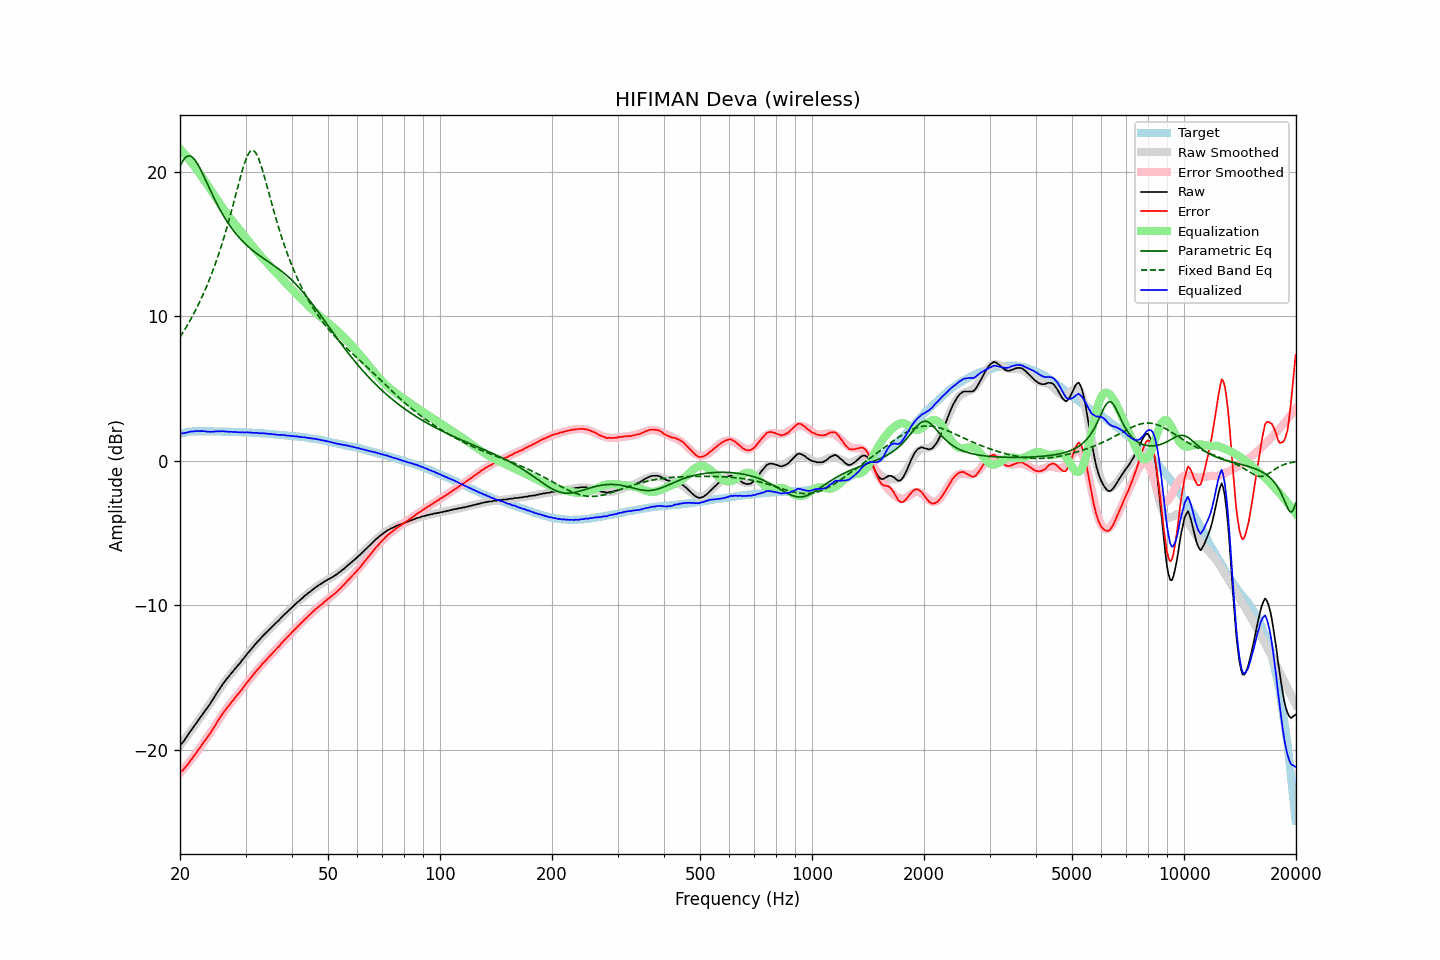

The table this chart was drawn from, first rows:
frequency, raw, error, smoothed, error_smoothed, equalization, parametric_eq, fixed_band_eq, equalized_raw, equalized_smoothed, target
20.00, -19.65, -21.52, -19.70, -21.60, 21.60, 20.40, 8.56, 1.96, 1.90, 1.88
20.20, -19.57, -21.47, -19.55, -21.47, 21.47, 20.62, 8.74, 1.91, 1.92, 1.91
20.40, -19.44, -21.38, -19.40, -21.35, 21.35, 20.81, 8.91, 1.90, 1.94, 1.94
20.61, -19.29, -21.25, -19.25, -21.21, 21.21, 20.95, 9.09, 1.93, 1.96, 1.96
20.81, -19.12, -21.11, -19.10, -21.08, 21.08, 21.05, 9.28, 1.96, 1.98, 1.99
21.02, -18.96, -20.97, -18.95, -20.94, 20.94, 21.10, 9.47, 1.99, 1.99, 2.02
21.23, -18.79, -20.81, -18.80, -20.81, 20.81, 21.11, 9.67, 2.02, 2.01, 2.03
21.44, -18.63, -20.67, -18.64, -20.66, 20.66, 21.07, 9.87, 2.03, 2.02, 2.04
21.66, -18.48, -20.52, -18.49, -20.52, 20.52, 20.99, 10.07, 2.04, 2.03, 2.05
21.87, -18.32, -20.37, -18.33, -20.38, 20.38, 20.87, 10.28, 2.05, 2.04, 2.05
22.09, -18.16, -20.22, -18.18, -20.23, 20.23, 20.72, 10.50, 2.06, 2.05, 2.06
22.31, -18.00, -20.06, -18.02, -20.08, 20.08, 20.54, 10.72, 2.07, 2.06, 2.06
22.54, -17.86, -19.91, -17.86, -19.92, 19.92, 20.34, 10.95, 2.06, 2.06, 2.06
22.76, -17.69, -19.75, -17.70, -19.76, 19.76, 20.12, 11.19, 2.07, 2.06, 2.06
22.99, -17.54, -19.58, -17.55, -19.60, 19.60, 19.89, 11.43, 2.07, 2.06, 2.05
23.22, -17.39, -19.43, -17.39, -19.44, 19.44, 19.65, 11.68, 2.06, 2.05, 2.05
23.45, -17.23, -19.28, -17.23, -19.28, 19.28, 19.41, 11.94, 2.05, 2.05, 2.05
23.69, -17.10, -19.14, -17.07, -19.12, 19.12, 19.17, 12.20, 2.02, 2.05, 2.05
23.92, -16.92, -18.97, -16.90, -18.95, 18.95, 18.93, 12.47, 2.03, 2.05, 2.05
24.16, -16.76, -18.81, -16.73, -18.78, 18.78, 18.69, 12.75, 2.02, 2.05, 2.05
24.40, -16.58, -18.63, -16.57, -18.61, 18.61, 18.45, 13.04, 2.03, 2.04, 2.05
24.65, -16.42, -18.45, -16.40, -18.44, 18.44, 18.22, 13.34, 2.02, 2.04, 2.04
24.89, -16.22, -18.26, -16.23, -18.27, 18.27, 18.00, 13.65, 2.05, 2.04, 2.04
25.14, -16.05, -18.09, -16.06, -18.10, 18.10, 17.78, 13.97, 2.05, 2.04, 2.04
25.39, -15.88, -17.92, -15.90, -17.93, 17.93, 17.57, 14.29, 2.05, 2.04, 2.04
25.65, -15.72, -17.75, -15.73, -17.77, 17.77, 17.36, 14.63, 2.05, 2.03, 2.04
25.91, -15.54, -17.57, -15.57, -17.60, 17.60, 17.17, 14.98, 2.06, 2.03, 2.03
26.16, -15.38, -17.41, -15.41, -17.44, 17.44, 16.98, 15.34, 2.06, 2.03, 2.03
26.43, -15.25, -17.27, -15.26, -17.28, 17.28, 16.79, 15.71, 2.04, 2.03, 2.03
26.69, -15.10, -17.12, -15.11, -17.13, 17.13, 16.62, 16.09, 2.04, 2.02, 2.03
26.96, -14.97, -16.99, -14.96, -16.98, 16.98, 16.45, 16.48, 2.02, 2.02, 2.03
27.23, -14.83, -16.84, -14.82, -16.84, 16.84, 16.29, 16.88, 2.01, 2.02, 2.02
27.50, -14.68, -16.69, -14.68, -16.70, 16.70, 16.13, 17.29, 2.02, 2.01, 2.02
27.77, -14.56, -16.57, -14.55, -16.56, 16.56, 15.98, 17.71, 2.00, 2.01, 2.01
28.05, -14.40, -16.41, -14.41, -16.42, 16.42, 15.84, 18.13, 2.01, 2.01, 2.01
28.33, -14.29, -16.29, -14.28, -16.28, 16.28, 15.70, 18.56, 1.99, 2.00, 2.00
28.62, -14.15, -16.15, -14.14, -16.14, 16.14, 15.57, 18.98, 2.00, 2.00, 2.00
28.90, -14.03, -16.03, -14.01, -16.01, 16.01, 15.44, 19.40, 1.97, 1.99, 2.00
29.19, -13.89, -15.87, -13.87, -15.86, 15.86, 15.32, 19.81, 1.98, 1.99, 1.99
29.48, -13.73, -15.72, -13.74, -15.72, 15.72, 15.20, 20.20, 1.99, 1.98, 1.99
29.78, -13.62, -15.59, -13.60, -15.58, 15.58, 15.09, 20.55, 1.97, 1.98, 1.98
30.08, -13.47, -15.45, -13.47, -15.44, 15.44, 14.98, 20.87, 1.97, 1.97, 1.98
30.38, -13.32, -15.28, -13.33, -15.30, 15.30, 14.88, 21.13, 1.98, 1.97, 1.97
30.68, -13.20, -15.16, -13.20, -15.16, 15.16, 14.78, 21.33, 1.96, 1.96, 1.97
30.99, -13.06, -15.01, -13.06, -15.02, 15.02, 14.68, 21.45, 1.96, 1.96, 1.96
31.30, -12.94, -14.88, -12.93, -14.88, 14.88, 14.59, 21.50, 1.95, 1.95, 1.95
31.61, -12.80, -14.74, -12.80, -14.74, 14.74, 14.50, 21.46, 1.95, 1.95, 1.95
31.93, -12.67, -14.60, -12.67, -14.61, 14.61, 14.42, 21.34, 1.94, 1.94, 1.94
32.24, -12.53, -14.46, -12.54, -14.48, 14.48, 14.33, 21.15, 1.94, 1.93, 1.93
32.57, -12.43, -14.35, -12.42, -14.35, 14.35, 14.25, 20.89, 1.92, 1.93, 1.93
32.89, -12.30, -14.22, -12.30, -14.22, 14.22, 14.17, 20.59, 1.91, 1.92, 1.92
33.22, -12.16, -14.07, -12.18, -14.09, 14.09, 14.09, 20.24, 1.93, 1.91, 1.91
33.55, -12.05, -13.96, -12.06, -13.97, 13.97, 14.01, 19.86, 1.91, 1.90, 1.91
33.89, -11.95, -13.84, -11.95, -13.84, 13.84, 13.94, 19.47, 1.90, 1.89, 1.90
34.23, -11.84, -13.72, -11.84, -13.72, 13.72, 13.86, 19.06, 1.89, 1.89, 1.89
34.57, -11.73, -13.60, -11.72, -13.60, 13.60, 13.79, 18.65, 1.88, 1.88, 1.88
34.92, -11.62, -13.48, -11.61, -13.48, 13.48, 13.71, 18.24, 1.86, 1.87, 1.87
35.27, -11.51, -13.36, -11.50, -13.36, 13.36, 13.63, 17.83, 1.85, 1.86, 1.86
35.62, -11.40, -13.24, -11.39, -13.24, 13.24, 13.56, 17.43, 1.84, 1.85, 1.85
35.97, -11.28, -13.12, -11.28, -13.12, 13.12, 13.48, 17.04, 1.84, 1.84, 1.84
... 635 more rows
